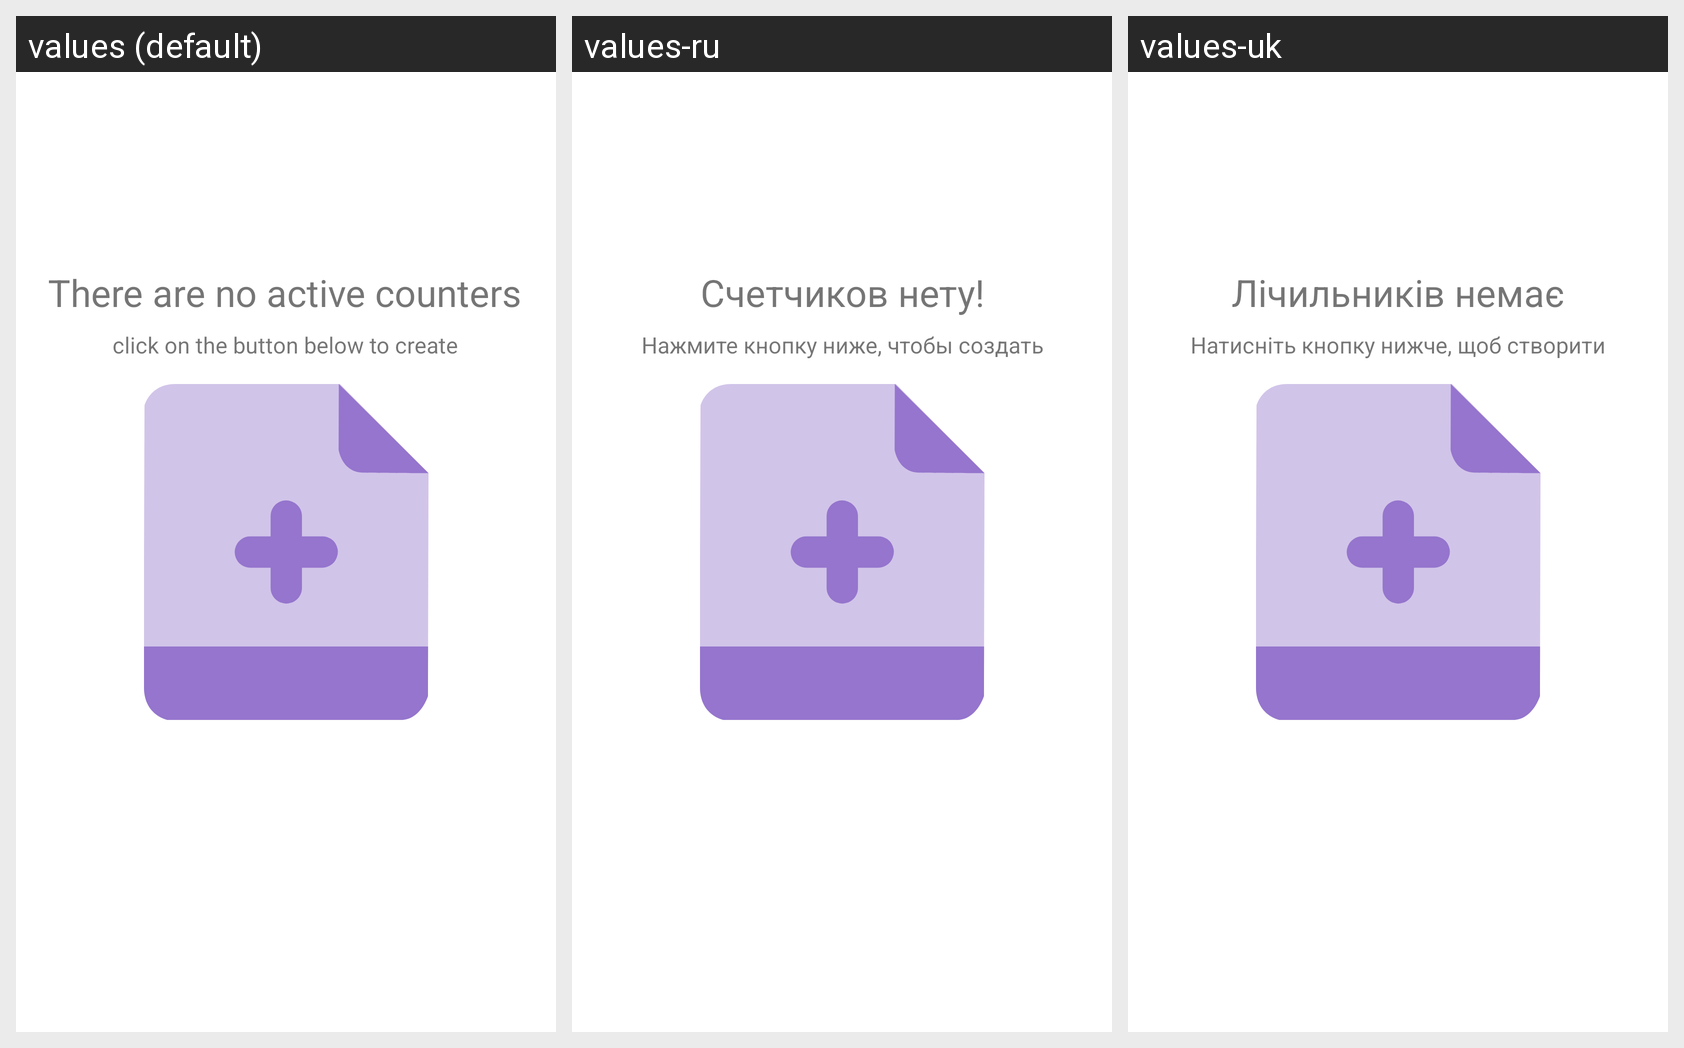

Translations of the strings shown on this Android screen, per locale in the grid:
Android screen res/layout/layout_no_counters.xml rendered under 3 locales, left to right: values (default), values-ru, values-uk. Device: Nexus 5 (rendered at 1080×1920; each locale shown at half size, 540×960, under a caption strip naming it); theme AppTheme.
Strings drawn on this screen, with the default value and each locale's value (text and hints the layout hard-codes, and strings that could not be matched under every locale, appear in the picture but are not listed):

there_are_no_active_counters
  values: There are no active counters
  values-ru: Счетчиков нету!
  values-uk: Лічильників немає

click_on_the_button_below_to_create
  values: click on the button below to create
  values-ru: Нажмите кнопку ниже, чтобы создать
  values-uk: Натисніть кнопку нижче, щоб створити
